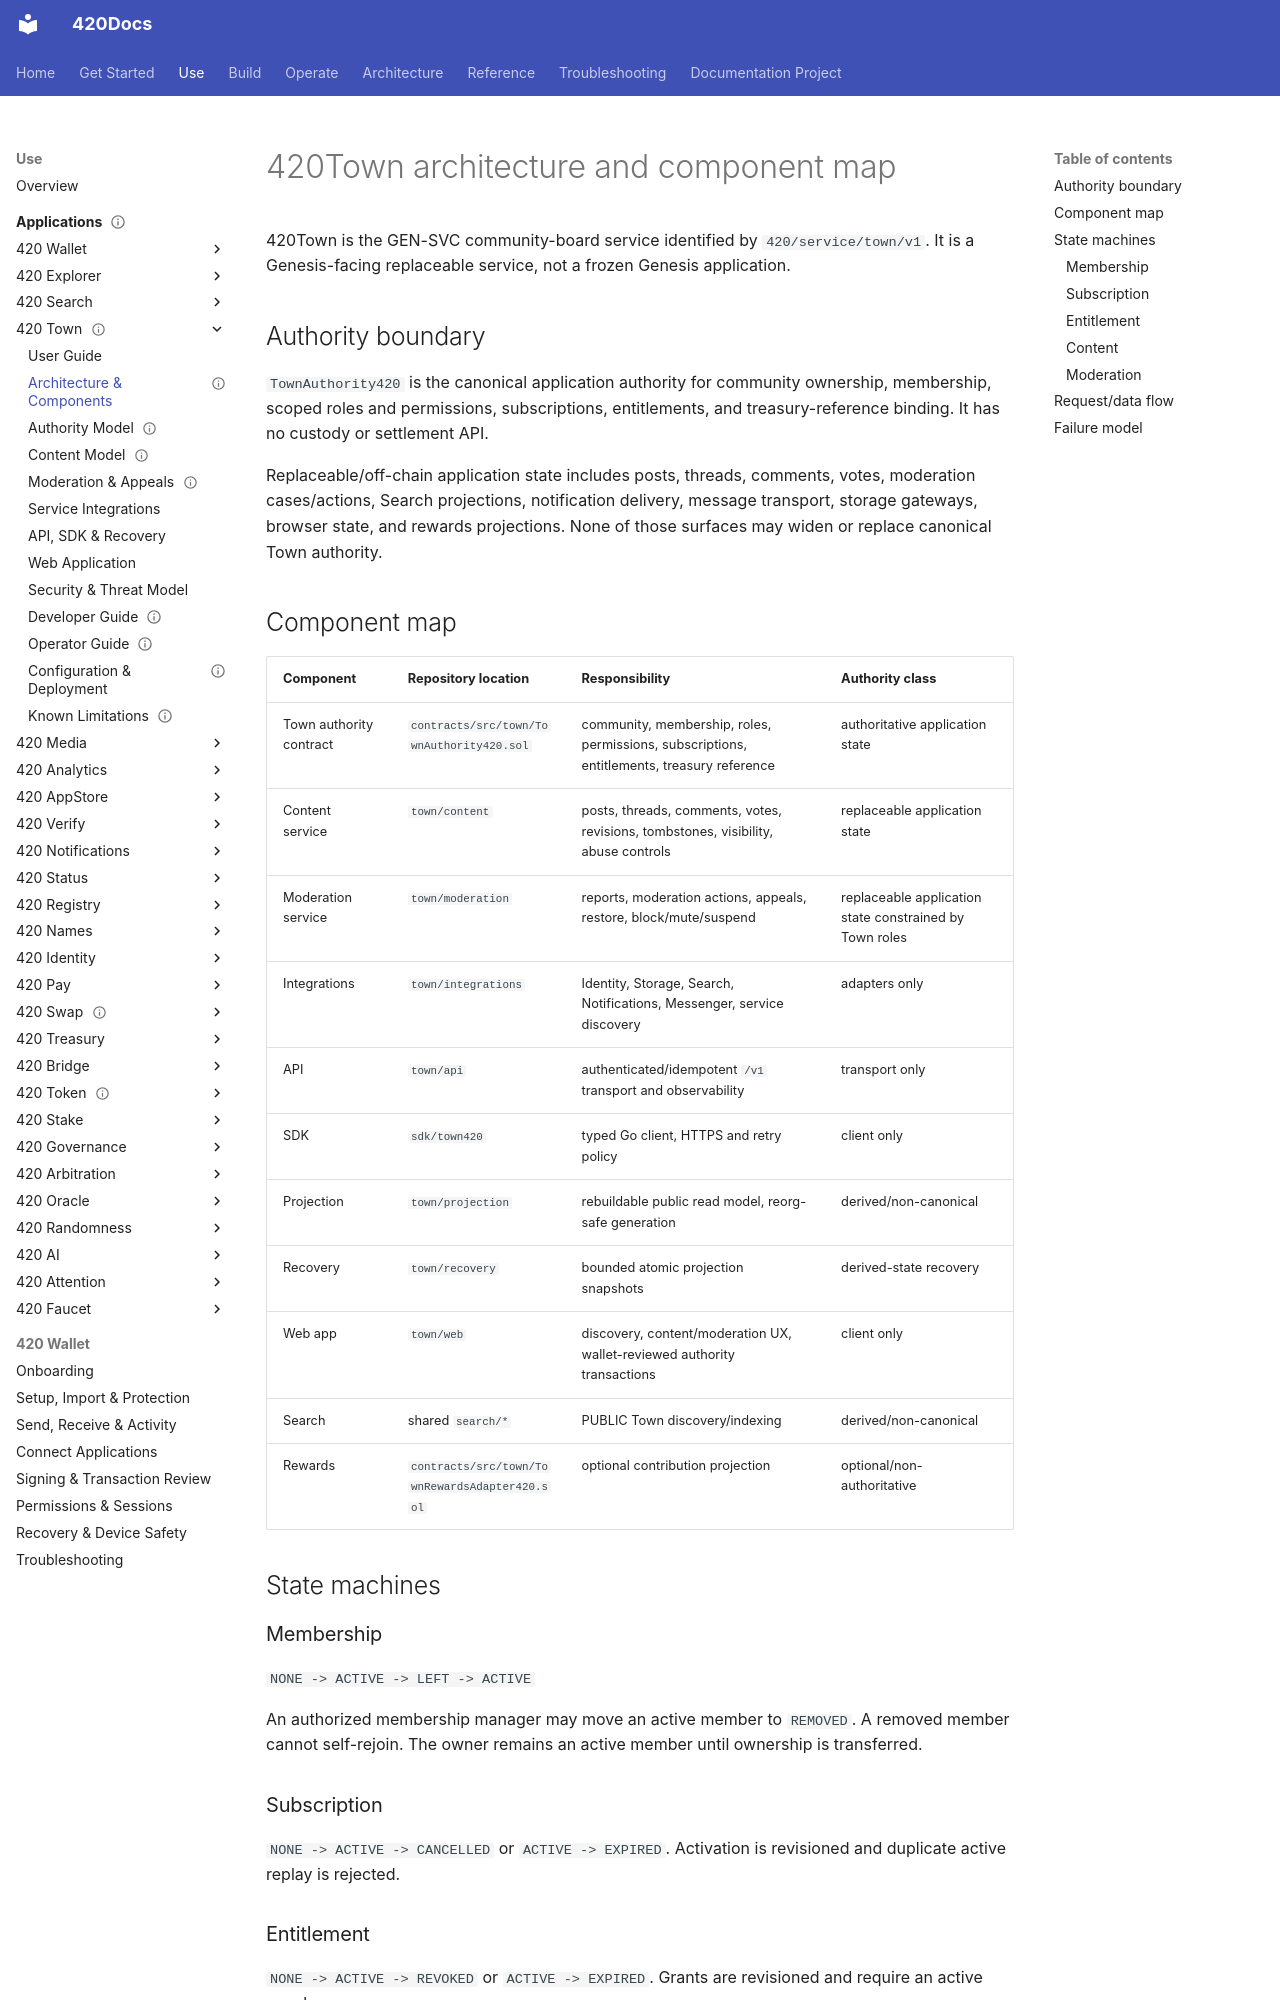

repository: abvhiael/420-integrated-v0.1 · page: apps/town/architecture/index.html · generator: mkdocs

---
title: 420Town architecture and component map
component: town
audience:
  - developer
  - operator
  - architect
category: application
status: development
version: current
---

# 420Town architecture and component map

420Town is the GEN-SVC community-board service identified by `420/service/town/v1`. It is a Genesis-facing replaceable service, not a frozen Genesis application.

## Authority boundary

`TownAuthority420` is the canonical application authority for community ownership, membership, scoped roles and permissions, subscriptions, entitlements, and treasury-reference binding. It has no custody or settlement API.

Replaceable/off-chain application state includes posts, threads, comments, votes, moderation cases/actions, Search projections, notification delivery, message transport, storage gateways, browser state, and rewards projections. None of those surfaces may widen or replace canonical Town authority.

## Component map

| Component | Repository location | Responsibility | Authority class |
|---|---|---|---|
| Town authority contract | `contracts/src/town/TownAuthority420.sol` | community, membership, roles, permissions, subscriptions, entitlements, treasury reference | authoritative application state |
| Content service | `town/content` | posts, threads, comments, votes, revisions, tombstones, visibility, abuse controls | replaceable application state |
| Moderation service | `town/moderation` | reports, moderation actions, appeals, restore, block/mute/suspend | replaceable application state constrained by Town roles |
| Integrations | `town/integrations` | Identity, Storage, Search, Notifications, Messenger, service discovery | adapters only |
| API | `town/api` | authenticated/idempotent `/v1` transport and observability | transport only |
| SDK | `sdk/town420` | typed Go client, HTTPS and retry policy | client only |
| Projection | `town/projection` | rebuildable public read model, reorg-safe generation | derived/non-canonical |
| Recovery | `town/recovery` | bounded atomic projection snapshots | derived-state recovery |
| Web app | `town/web` | discovery, content/moderation UX, wallet-reviewed authority transactions | client only |
| Search | shared `search/*` | PUBLIC Town discovery/indexing | derived/non-canonical |
| Rewards | `contracts/src/town/TownRewardsAdapter420.sol` | optional contribution projection | optional/non-authoritative |

## State machines

### Membership

`NONE -> ACTIVE -> LEFT -> ACTIVE`

An authorized membership manager may move an active member to `REMOVED`. A removed member cannot self-rejoin. The owner remains an active member until ownership is transferred.
